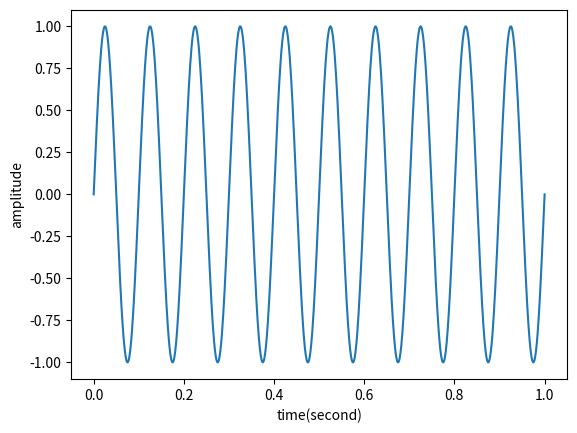

Here is the Python script that generated this plot:
import numpy
from matplotlib import pyplot

n = 1024
f = 10

x = numpy.linspace(0, 1, n)
y = numpy.sin(2*numpy.pi*f*x)

pyplot.figure("input")
pyplot.xlabel("time(second)")
pyplot.ylabel("amplitude")
pyplot.plot(x, y)
pyplot.show()
